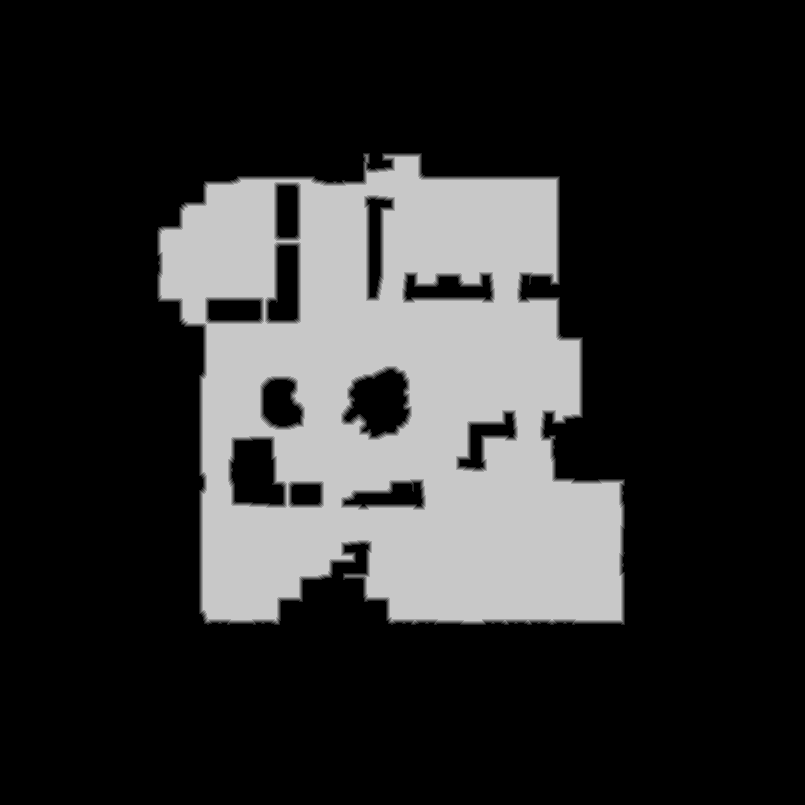

Values plotted in this chart, from the file beside it:
source	tdt_hull melee
truth	truth_39edb8673f0.tsv
width	805
height	805
nibble	0	490659
nibble	1	4796
nibble	2	4823
nibble	3	4827
nibble	4	4828
nibble	5	138092
